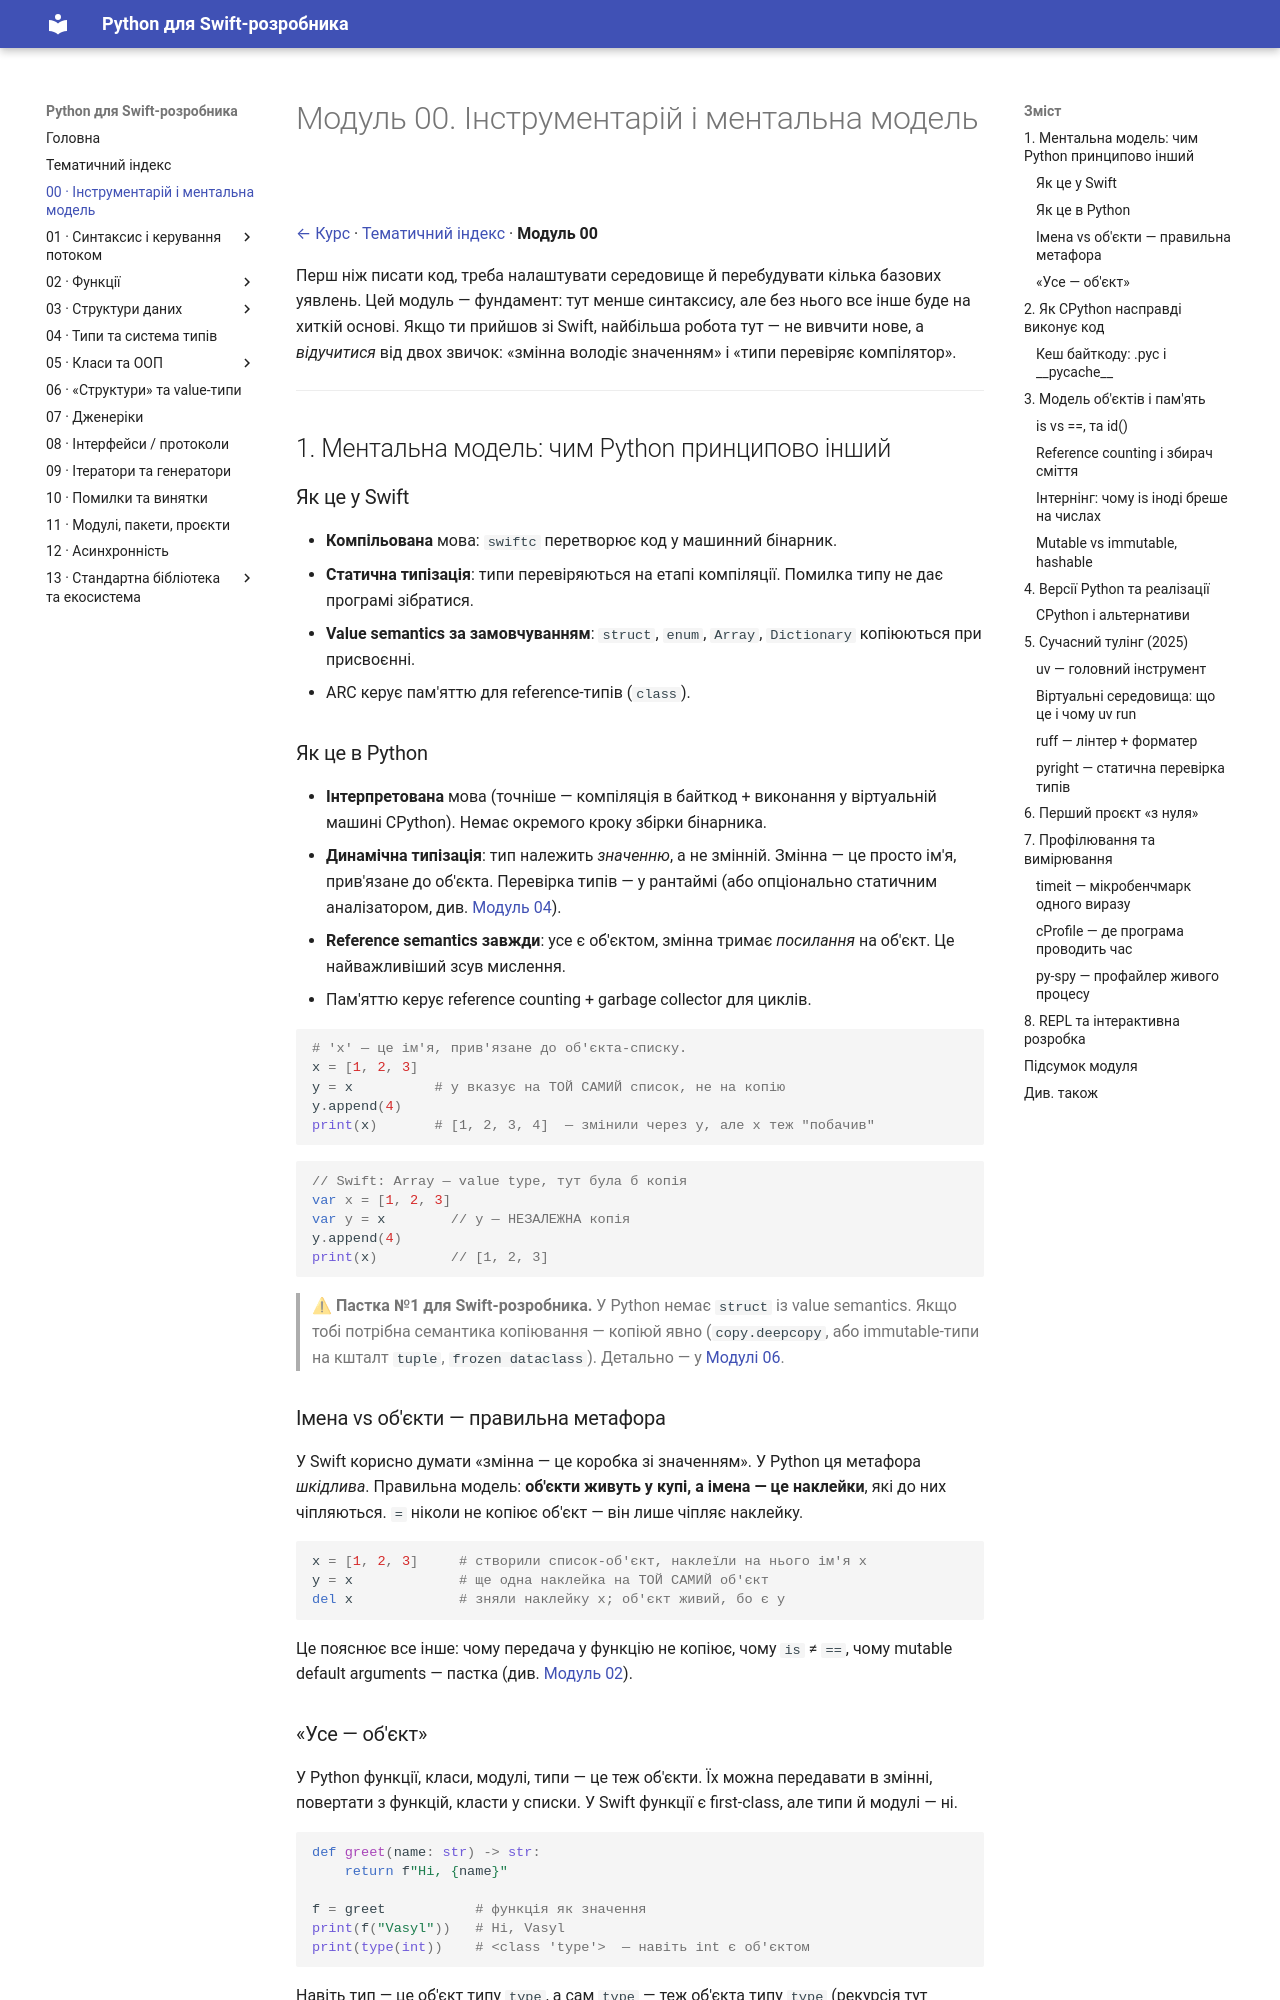

repository: VasilyPolyuhovich/python-for-swift-developers · page: 00-tooling-and-mental-model/index.html · generator: mkdocs

# Модуль 00. Інструментарій і ментальна модель

[← Курс](README.md) · [Тематичний індекс](INDEX.md) · **Модуль 00**

Перш ніж писати код, треба налаштувати середовище й перебудувати кілька базових
уявлень. Цей модуль — фундамент: тут менше синтаксису, але без нього все інше
буде на хиткій основі. Якщо ти прийшов зі Swift, найбільша робота тут — не
вивчити нове, а *відучитися* від двох звичок: «змінна володіє значенням» і «типи
перевіряє компілятор».

---

## 1. Ментальна модель: чим Python принципово інший

### Як це у Swift

- **Компільована** мова: `swiftc` перетворює код у машинний бінарник.
- **Статична типізація**: типи перевіряються на етапі компіляції. Помилка типу
  не дає програмі зібратися.
- **Value semantics за замовчуванням**: `struct`, `enum`, `Array`, `Dictionary`
  копіюються при присвоєнні.
- ARC керує пам'яттю для reference-типів (`class`).

### Як це в Python

- **Інтерпретована** мова (точніше — компіляція в байткод + виконання у
  віртуальній машині CPython). Немає окремого кроку збірки бінарника.
- **Динамічна типізація**: тип належить *значенню*, а не змінній. Змінна — це
  просто ім'я, прив'язане до об'єкта. Перевірка типів — у рантаймі (або
  опціонально статичним аналізатором, див. [Модуль 04](04-types-and-typing.md)).
- **Reference semantics завжди**: усе є об'єктом, змінна тримає *посилання* на
  об'єкт. Це найважливіший зсув мислення.
- Пам'яттю керує reference counting + garbage collector для циклів.

```python
# 'x' — це ім'я, прив'язане до об'єкта-списку.
x = [1, 2, 3]
y = x          # y вказує на ТОЙ САМИЙ список, не на копію
y.append(4)
print(x)       # [1, 2, 3, 4]  — змінили через y, але x теж "побачив"
```

```swift
// Swift: Array — value type, тут була б копія
var x = [1, 2, 3]
var y = x        // y — НЕЗАЛЕЖНА копія
y.append(4)
print(x)         // [1, 2, 3]
```

> **⚠ Пастка №1 для Swift-розробника.** У Python немає `struct` із value
> semantics. Якщо тобі потрібна семантика копіювання — копіюй явно
> (`copy.deepcopy`, або immutable-типи на кшталт `tuple`, `frozen dataclass`).
> Детально — у [Модулі 06](06-structs-and-value-types.md).

### Імена vs об'єкти — правильна метафора

У Swift корисно думати «змінна — це коробка зі значенням». У Python ця метафора
*шкідлива*. Правильна модель: **об'єкти живуть у купі, а імена — це наклейки**,
які до них чіпляються. `=` ніколи не копіює об'єкт — він лише чіпляє наклейку.

```python
x = [1, 2, 3]     # створили список-об'єкт, наклеїли на нього ім'я x
y = x             # ще одна наклейка на ТОЙ САМИЙ об'єкт
del x             # зняли наклейку x; об'єкт живий, бо є y
```

Це пояснює все інше: чому передача у функцію не копіює, чому `is` ≠ `==`, чому
mutable default arguments — пастка (див. [Модуль 02](02-functions.md)).
